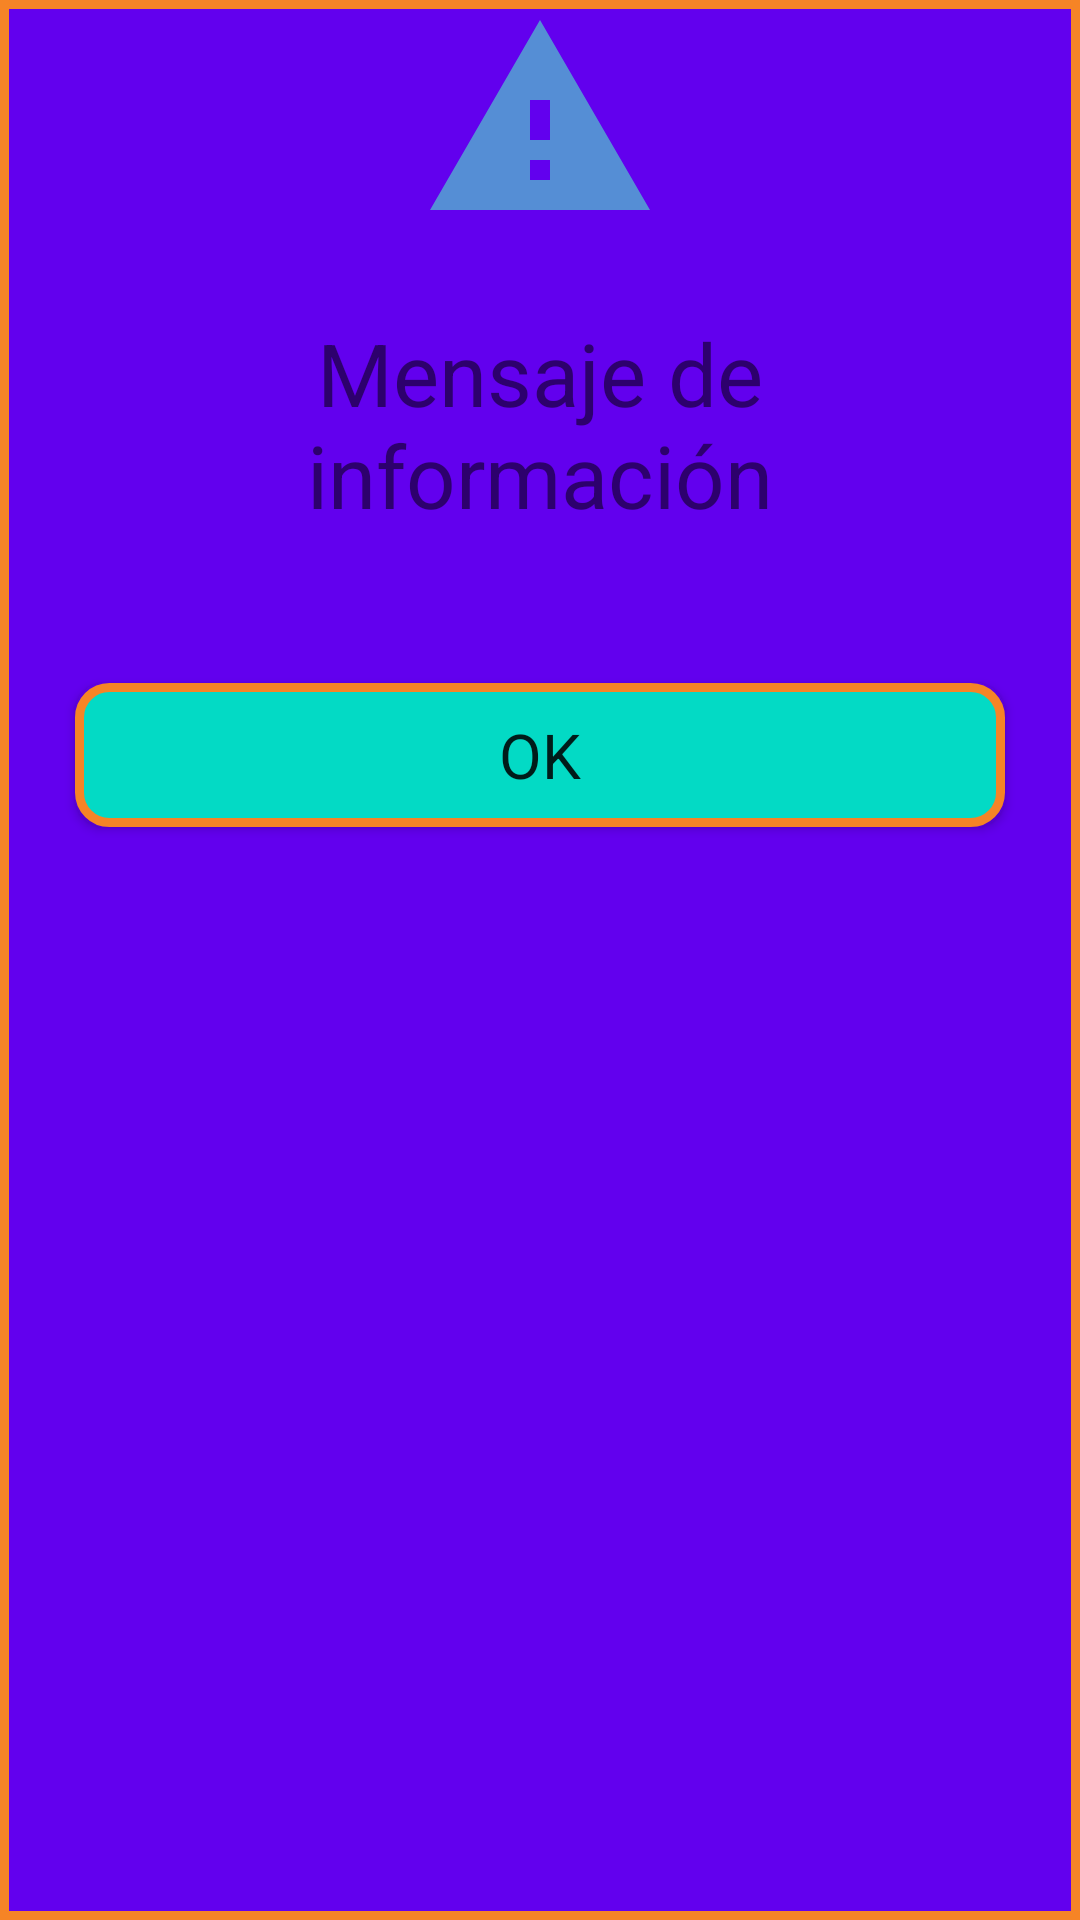

Produce the Android XML layout that renders to this screen, including the resource entries it uses.
<!-- AndroidManifest.xml: application theme Theme.ChannelUPM -->
<!-- res/layout/dialog_information.xml -->
<?xml version="1.0" encoding="utf-8"?>
<layout
    xmlns:android="http://schemas.android.com/apk/res/android">
    <LinearLayout
        android:layout_width="match_parent"
        android:layout_height="wrap_content"
        android:orientation="vertical"
        android:background="@drawable/dialog_background">

        <ImageView
            android:id="@+id/informaiton_image"
            android:layout_width="@dimen/big_margin"
            android:layout_height="@dimen/big_margin"
            android:src="@drawable/ic_warning"
            android:layout_gravity="center"/>

        <TextView
            android:id="@+id/information_message"
            android:layout_width="match_parent"
            android:layout_height="wrap_content"
            android:textSize="@dimen/normal_text"
            style="@style/default_text"
            android:text="Mensaje de información"
            android:layout_margin="@dimen/small_margin"
            android:gravity="center"/>

        <androidx.appcompat.widget.AppCompatButton
            android:id="@+id/information_confirmation_button"
            android:layout_width="match_parent"
            android:layout_height="wrap_content"
            android:background="@drawable/rounded_button"
            android:gravity="center"
            android:text="@string/error_confirm"
            style="@style/default_text"
            android:textSize="@dimen/small_text"
            android:layout_margin="@dimen/small_margin"/>

    </LinearLayout>
</layout>
<!-- resources referenced by this layout -->
<resources>
  <dimen name="big_margin">80dp</dimen>
  <dimen name="normal_text">14pt</dimen>
  <dimen name="small_margin">25dp</dimen>
  <dimen name="small_text">10pt</dimen>
  <!-- drawable dialog_background (drawable) -->
  <?xml version="1.0" encoding="utf-8"?>
  <shape xmlns:android="http://schemas.android.com/apk/res/android" android:shape="rectangle">
      <solid android:color="?attr/colorPrimary"/>
      <stroke android:width="3dp" android:color="@color/orange"/>
  </shape>
  <!-- drawable ic_warning (drawable) -->
  <vector android:height="24dp"
      android:viewportHeight="24" android:viewportWidth="24"
      android:width="24dp" xmlns:android="http://schemas.android.com/apk/res/android">
      <path android:fillColor="@color/blue"
          android:pathData="M1,21h22L12,2 1,21zM13,18h-2v-2h2v2zM13,14h-2v-4h2v4z"
          android:strokeWidth="0.3"/>
  </vector>
  <!-- drawable rounded_button (drawable) -->
  <?xml version="1.0" encoding="utf-8"?>
  <shape xmlns:android="http://schemas.android.com/apk/res/android"
      android:shape="rectangle">
      <solid android:color="?attr/colorAccent"/>
      <corners android:radius="10dp"/>
      <stroke
          android:color="@color/orange"
          android:width="3dp"/>
  </shape>
  <string name="error_confirm">OK</string>
  <style name="default_text">
          <item name="android:textColor">?attr/colorPrimaryInverse</item>
          <item name="fontFamily">@font/steinem_font</item>
      </style>
  <style name="Theme.ChannelUPM" parent="Theme.MaterialComponents.DayNight.DarkActionBar">
          
          <item name="colorPrimary">@color/lighter_grey</item>
          <item name="colorPrimaryVariant">@color/light_grey </item>
          <item name="colorOnPrimary">@color/white</item>
          
          <item name="colorSecondary">@color/blue</item>
          <item name="colorSecondaryVariant">@color/orange</item>
          <item name="colorOnSecondary">@color/black</item>
          
          <item name="android:statusBarColor">?attr/colorPrimary</item>
          
          <item name="colorAccent">@color/white</item>
          <item name="colorPrimaryInverse">@color/dark_grey</item>
          <item name="colorOnSecondaryContainer">@color/light_blue</item>
      </style>
  <color name="orange">#F68426</color>
  <color name="blue">#558ed5</color>
  <color name="lighter_grey">#b6b8b6</color>
  <color name="light_grey">#999999</color>
  <color name="white">#FFFFFF</color>
  <color name="black">#000000</color>
  <color name="dark_grey">#323232</color>
  <color name="light_blue">#98c4fa</color>
</resources>
